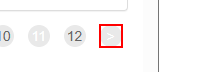
Task: Robotic Enterprise Framework
Workflow: AcmeLogOut

Step 1 [try]: find the link in window 'ACME System 1 - Work Items' (chrome.exe)

Step 2 [try]: Chrome ACME System 1 - Work Items in window 'ACME System 1 - Work Items' (chrome.exe) (no picture)

Step 3: click on the link 'Log Out' in window 'ACME System 1 - Work Items' (chrome.exe) (no picture)

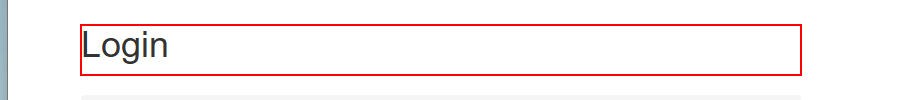
Step 4 [try]: find the heading in window 'ACME System 1 - Log In' (chrome.exe)
